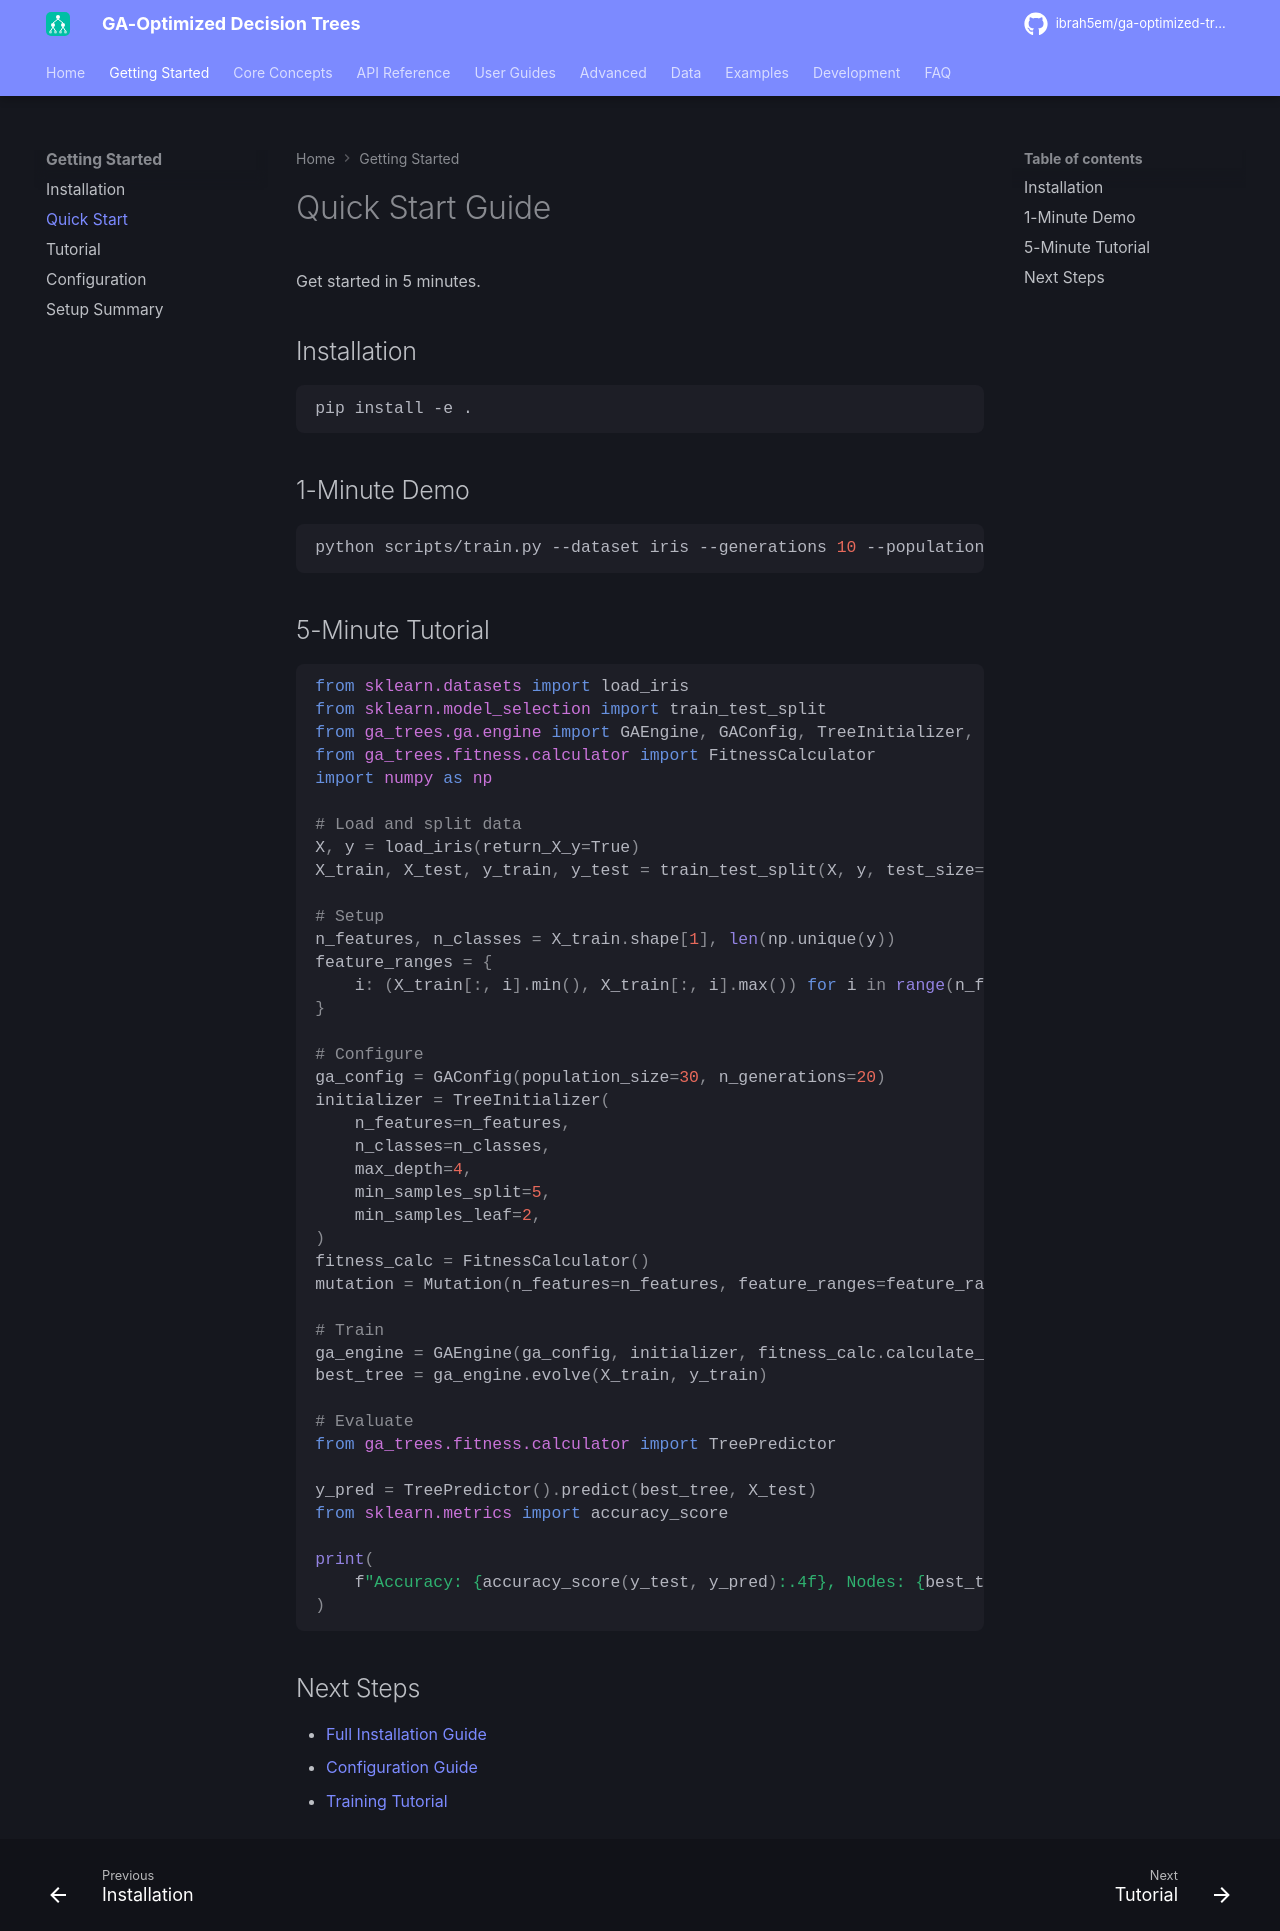

repository: ibrah5em/ga-optimized-trees · page: getting-started/quickstart/index.html · generator: mkdocs

# Quick Start Guide

Get started in 5 minutes.

## Installation

```bash
pip install -e .
```

## 1-Minute Demo

```bash
python scripts/train.py --dataset iris --generations 10 --population 30
```

## 5-Minute Tutorial

```python
from sklearn.datasets import load_iris
from sklearn.model_selection import train_test_split
from ga_trees.ga.engine import GAEngine, GAConfig, TreeInitializer, Mutation
from ga_trees.fitness.calculator import FitnessCalculator
import numpy as np

# Load and split data
X, y = load_iris(return_X_y=True)
X_train, X_test, y_train, y_test = train_test_split(X, y, test_size=0.3)

# Setup
n_features, n_classes = X_train.shape[1], len(np.unique(y))
feature_ranges = {
    i: (X_train[:, i].min(), X_train[:, i].max()) for i in range(n_features)
}

# Configure
ga_config = GAConfig(population_size=30, n_generations=20)
initializer = TreeInitializer(
    n_features=n_features,
    n_classes=n_classes,
    max_depth=4,
    min_samples_split=5,
    min_samples_leaf=2,
)
fitness_calc = FitnessCalculator()
mutation = Mutation(n_features=n_features, feature_ranges=feature_ranges)

# Train
ga_engine = GAEngine(ga_config, initializer, fitness_calc.calculate_fitness, mutation)
best_tree = ga_engine.evolve(X_train, y_train)

# Evaluate
from ga_trees.fitness.calculator import TreePredictor

y_pred = TreePredictor().predict(best_tree, X_test)
from sklearn.metrics import accuracy_score

print(
    f"Accuracy: {accuracy_score(y_test, y_pred):.4f}, Nodes: {best_tree.get_num_nodes()}"
)
```

## Next Steps

- [Full Installation Guide](installation.md)
- [Configuration Guide](Configuration.md)
- [Training Tutorial](tutorial.md)
